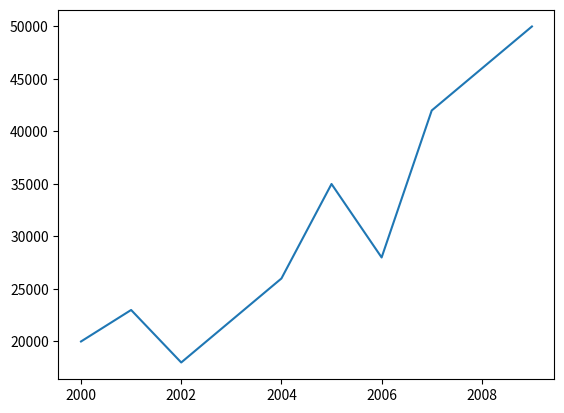

Generate this figure with matplotlib:
from matplotlib import pyplot as plt

food_years= [2000,2001,2002,2004,2005,2006,2007,2008,2009]
food_sales=[20000,23000,18000,26000,35000,28000,42000,46000,50000]

plt.plot(food_years,food_sales)

plt.show()